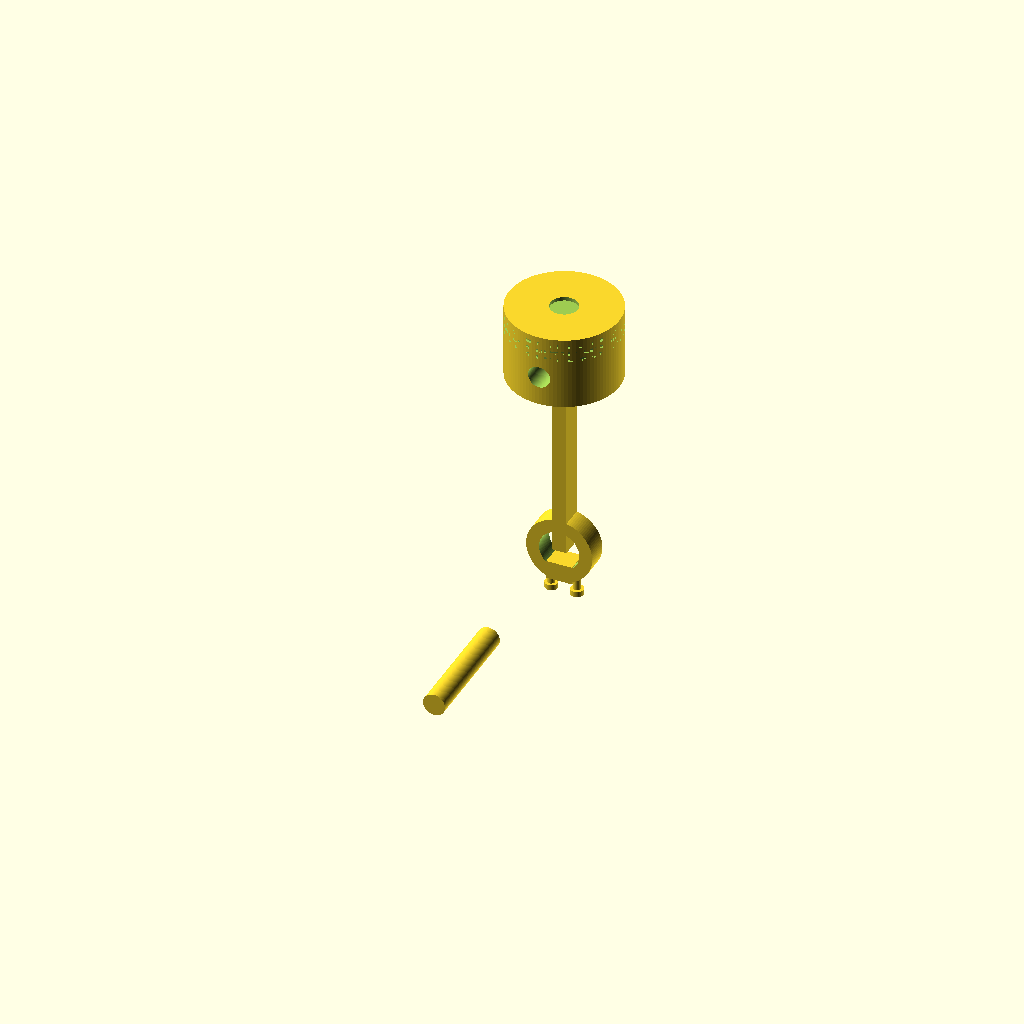
Cell 1 — every parameter at its default value.
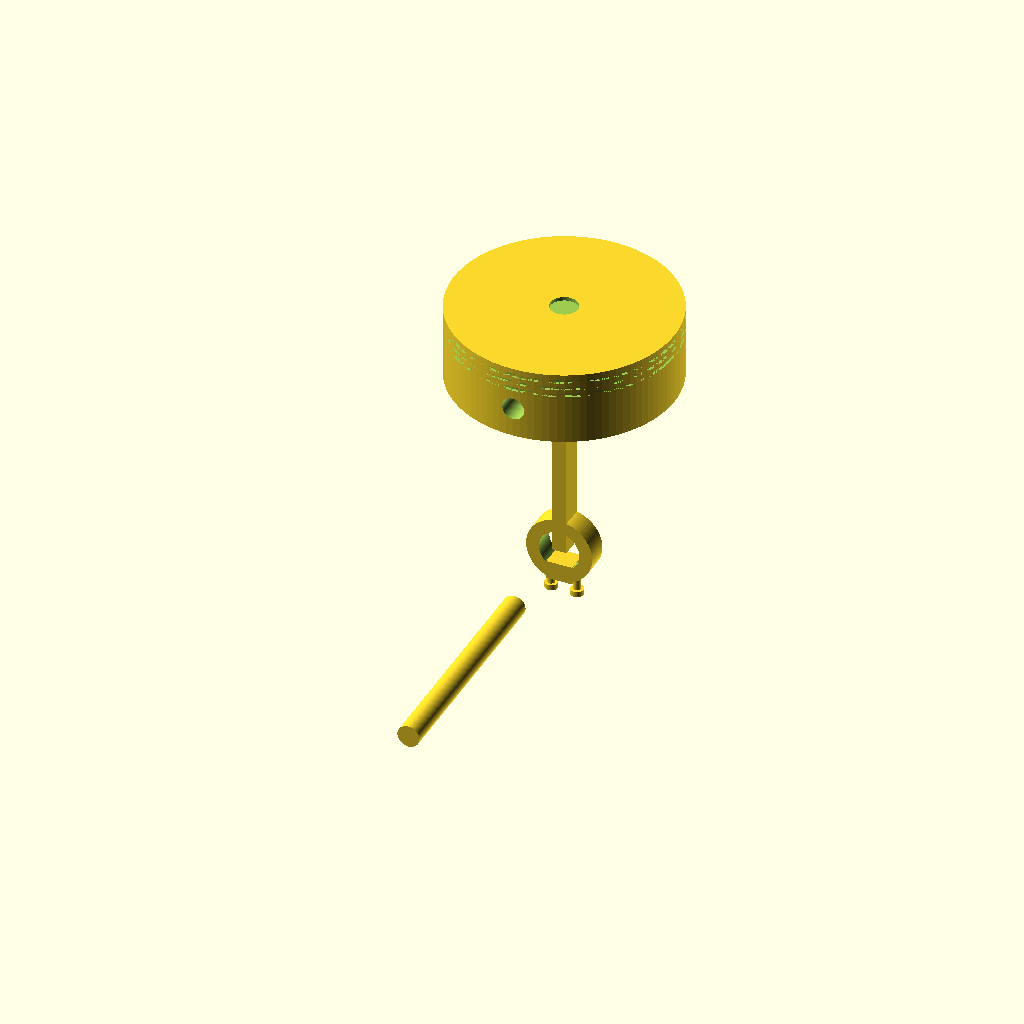
Cell 2: the same model with piston_diameter = 120.
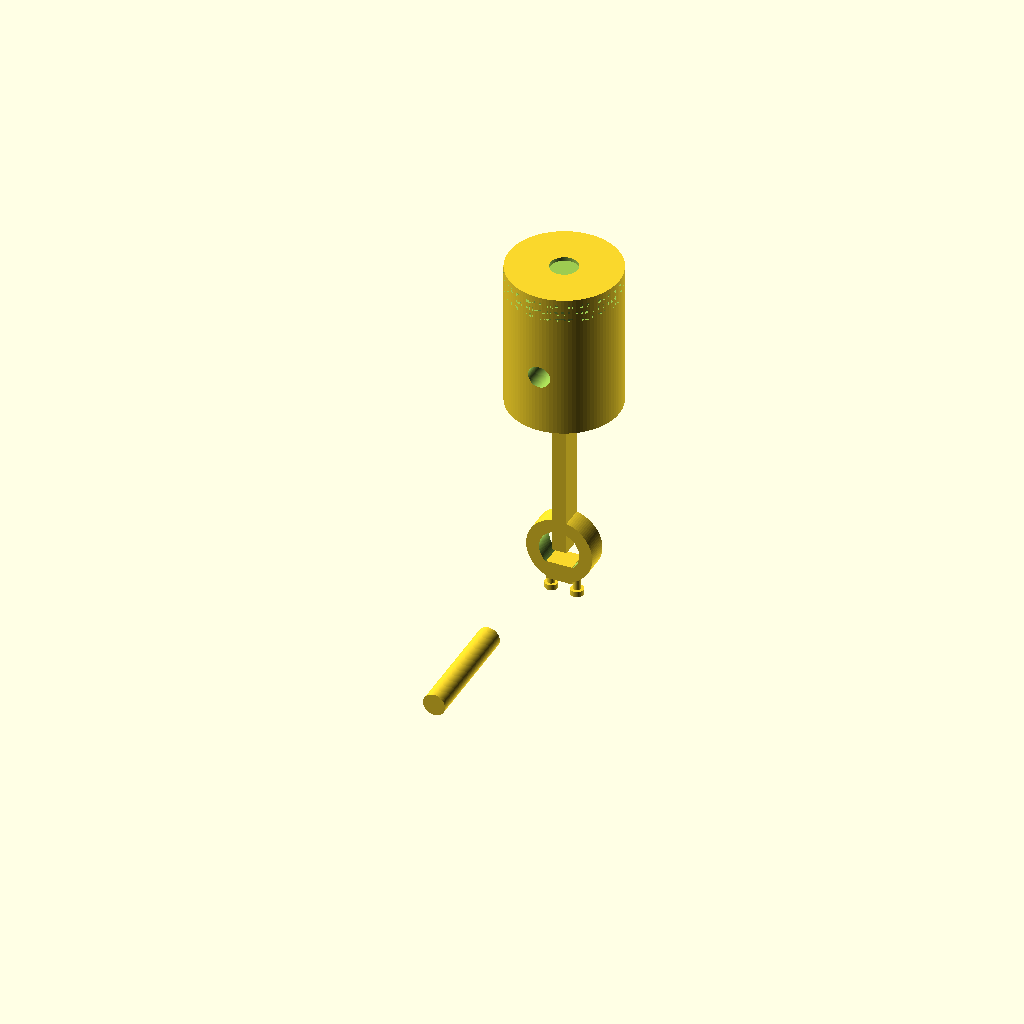
Cell 3 — piston_height set to 80, the other parameters unchanged.
All cells are drawn from one camera (rotation 55°, 0°, 25°, orthographic, colour scheme Cornfield), so only the parameter changes between them.
Source of the model, projects/p3d-bench/demo/runs/image2cad_articraft_piston_24012_image_openscad_doubao-reason/generated.scad:
// ==============================
// Configuration & Parameters
// ==============================
$fn = 100; // Smooth curve resolution

// Piston Dimensions (mm)
piston_diameter = 60;
piston_height = 40;
top_recess_diameter = 15;
top_recess_depth = 2;
ring_groove_count = 3;
ring_groove_width = 2;
ring_groove_spacing = 2;
ring_groove_depth = 1.5;
wrist_pin_diameter = 12;
wrist_pin_length = piston_diameter + 4;

// Connecting Rod Dimensions (mm)
rod_center_distance = 120; // Distance between small/big end centers
rod_width = 12; // Thickness along wrist pin axis
rod_flange_thickness = 8; // I-beam flange thickness
small_end_outer_dia = 20;
big_end_outer_dia = 36;
big_end_inner_dia = 22;
big_end_cap_height = 10;
bolt_diameter = 4;
bolt_head_size = 7;
bolt_length = 12;

// ==============================
// Module Definitions
// ==============================
module piston() {
    /* Generates standard piston with ring grooves, wrist pin hole, and top recess */
    difference() {
        // Main piston body
        cylinder(h=piston_height, d=piston_diameter, center=false);
        
        // Top center recess
        translate([0, 0, piston_height - top_recess_depth])
        cylinder(h=top_recess_depth + 0.1, d=top_recess_diameter, center=false);
        
        // Piston ring grooves
        for (i = [0:ring_groove_count-1]) {
            groove_z = piston_height - 5 - i * (ring_groove_width + ring_groove_spacing);
            translate([0, 0, groove_z])
            linear_extrude(height=ring_groove_width)
            difference() {
                circle(d=piston_diameter);
                circle(d=piston_diameter - 2*ring_groove_depth);
            }
        }
        
        // Wrist pin through hole (offset from bottom of piston)
        translate([0, 0, piston_height * 0.4])
        rotate([90, 0, 0])
        cylinder(h=piston_diameter + 1, d=wrist_pin_diameter, center=true);
    }
}

module connecting_rod() {
    /* Generates I-beam connecting rod with small end, big end, cap and bolts */
    union() {
        // Small end (connects to piston wrist pin)
        translate([0, 0, rod_center_distance])
        rotate([90, 0, 0])
        difference() {
            cylinder(h=rod_width, d=small_end_outer_dia, center=true);
            cylinder(h=rod_width + 1, d=wrist_pin_diameter, center=true);
        }

        // Big end (connects to crankshaft)
        rotate([90, 0, 0])
        difference() {
            cylinder(h=rod_width, d=big_end_outer_dia, center=true);
            cylinder(h=rod_width + 1, d=big_end_inner_dia, center=true);
        }

        // Solid core rod beam
        hull() {
            translate([0, 0, rod_center_distance])
            cube([rod_flange_thickness, rod_width, 0.1], center=true);
            translate([0, 0, 0])
            cube([rod_flange_thickness, rod_width, 0.1], center=true);
        }

        // I-beam cutouts (remove material from sides to reduce weight)
        cutout_width = (rod_flange_thickness - 2) / 2;
        for (side = [-1, 1]) {
            translate([side * (rod_flange_thickness/2 - cutout_width/2), 0, rod_center_distance/2])
            cube([
                cutout_width,
                rod_width - 4,
                rod_center_distance - (small_end_outer_dia/2 + big_end_outer_dia/2)
            ], center=true);
        }

        // Big end cap
        translate([0, 0, -big_end_outer_dia/2 + big_end_cap_height/2])
        cube([rod_flange_thickness + 6, rod_width, big_end_cap_height], center=true);

        // Cap mounting bolts
        for (x_offset = [-(rod_flange_thickness/2 + 3), rod_flange_thickness/2 + 3]) {
            translate([x_offset, 0, -big_end_outer_dia/2 - bolt_length + 3])
            union() {
                cylinder(h=bolt_length, d=bolt_diameter, center=false); // Shank
                cylinder(h=3, d=bolt_head_size, center=false); // Head
            }
        }
    }
}

// ==============================
// Main Assembly
// ==============================
union() {
    // Piston aligned so wrist pin hole matches rod small end position
    translate([0, 0, rod_center_distance - piston_height * 0.4])
    piston();

    // Connecting rod
    connecting_rod();

    // Wrist pin connecting piston to rod
    rotate([90, 0, 0])
    translate([0, 0, rod_center_distance])
    cylinder(h=wrist_pin_length, d=wrist_pin_diameter, center=true);
}
Parameter table extracted from the source (name, type, default, range or options):
piston_diameter: number, default 60
piston_height: number, default 40
top_recess_diameter: number, default 15
top_recess_depth: number, default 2
ring_groove_count: number, default 3
ring_groove_width: number, default 2
ring_groove_spacing: number, default 2
ring_groove_depth: number, default 1.5
wrist_pin_diameter: number, default 12
rod_center_distance: number, default 120
rod_width: number, default 12
rod_flange_thickness: number, default 8
small_end_outer_dia: number, default 20
big_end_outer_dia: number, default 36
big_end_inner_dia: number, default 22
big_end_cap_height: number, default 10
bolt_diameter: number, default 4
bolt_head_size: number, default 7
bolt_length: number, default 12
